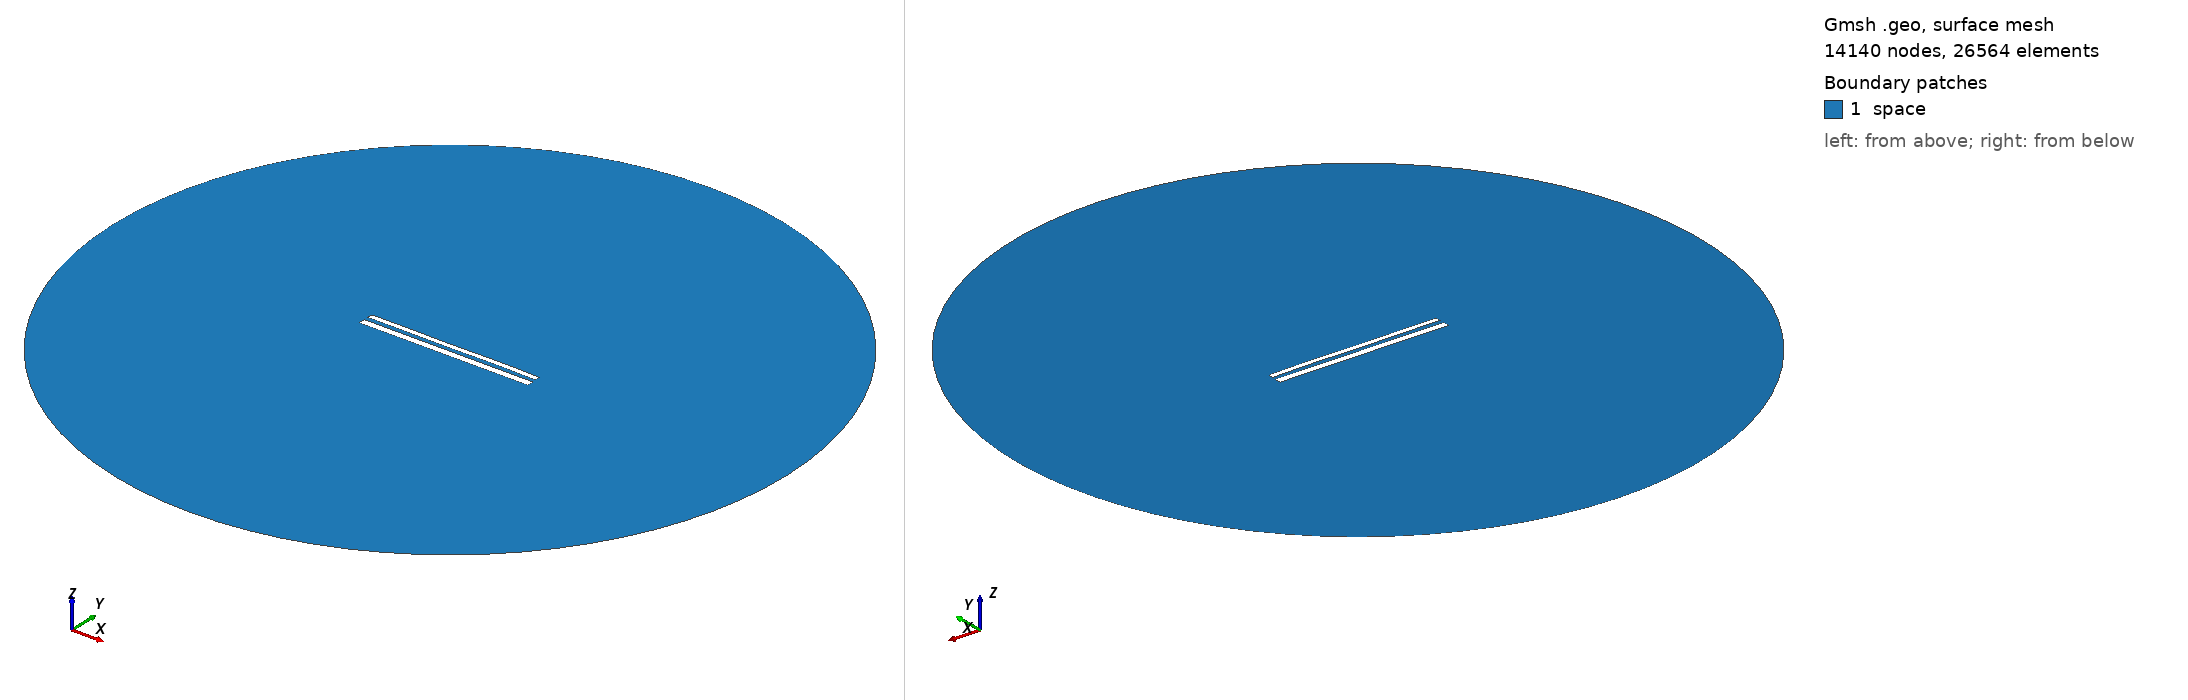

Gmsh geometry script, surface-meshed: 14140 nodes, 26564 surface elements. Boundary patches (legend numbers): 1 space. Left view from above one corner, right view from below the opposite corner. Legend entries are the model's physical surfaces. The drawing asked Gmsh for element sizes between 1% and 20% of the model's largest extent; the script's own settings can give other sizes.

=== 12059.geo (drawn) ===
//---------------------------------------
// Geometry kernel
//---------------------------------------

SetFactory("OpenCASCADE");



//---------------------------------------
// Parameters of the geometry
//---------------------------------------

// Overetch of the upper plate
overetch = 0.375;

// Distance between the plates
distance = 2.5;

// Discretization over the x axis (for the deformation)
nx = 50; 

// Length of the plate
L = 100 - overetch; 

// Number of modes
n = 4; 

// 1st mode coefficient
coeff(1) = -0.075;
beta(1) = 0.596864 * 3.1415926535 / L;

// 2nd mode coefficient
coeff(2) = 0.0;
beta(2) = 1.49418 * 3.1415926535 / L;

// 3rd mode coefficient
coeff(3) = -0.075;
beta(3) = 2.50025 * 3.1415926535 / L;

// 4th mode coefficient
coeff(4) = 0.07499999999999998;
beta(4) = 3.49999 * 3.1415926535 / L;



//---------------------------------------
// Upper plate (deformed rectangle)
//---------------------------------------

// Coordiantes of the upper plate
xmin = -50;
xmax = 50 - overetch;

// Height of the upper plate
yheight = 4 - 2 * overetch;

// Indexes of the points
UpperID[] = {};
LowerID[] = {};
LeftID[] = {};
RightID[] = {};

// Point index
p = 1;

// Horizontal edges
For i In {1:nx}
    x = xmin + (i-1)*(xmax - xmin)/(nx-1);

    y_bottom = distance / 2 + overetch;
    For j In {1:n}
        C = (Cosh(beta(j)*L) + Cos(beta(j)*L)) / (Sinh(beta(j)*L) + Sin(beta(j)*L));
        y_bottom  = y_bottom + coeff(j) * (Cosh(beta(j)*(x+50)) - Cos(beta(j)*(x+50)) - C * (Sinh(beta(j)*(x+50)) - Sin(beta(j)*(x+50))));
    EndFor

    y_top = y_bottom + yheight;

    Point(p) = {x, y_top, 0, 1.0};
    UpperID[i] = p;
    p = p + 1;

    Point(p) = {x, y_bottom, 0, 1.0};
    LowerID[i] = p;
    p = p + 1;
EndFor

// Create point lists
UpperPts[] = {}; LowerPts[] = {};
For i In {1:nx}
  UpperPts[] += {UpperID[i]};
  LowerPts[] += {LowerID[i]};
EndFor

// Build splines
Spline(1) = {UpperPts[]};
Spline(2) = {LowerPts[]};
Line(3) = {LowerPts[nx-1], UpperPts[nx-1]};
Line(4) = {LowerPts[0], UpperPts[0]};

// Build the plane surface
Curve Loop(1) = {2, 3, -1, -4};
Plane Surface(1) = {1};



//---------------------------------------
// Lower plate (rectangle)
//---------------------------------------

// Vertices
Point(1001) = {-50, -1, 0, 1.0};
Point(1002) = { 50, -1, 0, 1.0};
Point(1003) = { 50,  -5, 0, 1.0};
Point(1004) = {-50,  -5, 0, 1.0};

// Edges
Line(5) = {1001, 1002};
Line(6) = {1002, 1003};
Line(7) = {1003, 1004};
Line(8) = {1004, 1001};

// Plane surface
Line Loop(2) = {5, 6, 7, 8};
Plane Surface(2) = {2}; 



//---------------------------------------
// Outer (fictious) boundary
//---------------------------------------

// Points
Point(1005) = {0, 0, 0};       // Center
Point(1006) = {200, 0, 0};     // Start point
Point(1007) = {0, 200, 0};     // 90 degrees
Point(1008) = {-200, 0, 0};    // 180 degrees
Point(1009) = {0, -200, 0};    // 270 degrees

// Circle arcs (each needs start, center, end)
Circle(9) = {1006, 1005, 1007};
Circle(10) = {1007, 1005, 1008};
Circle(11) = {1008, 1005, 1009};
Circle(12) = {1009, 1005, 1006};

// Plane surface for the entire domain
Curve Loop(3) = {9, 10, 11, 12};
Surface(3) = {3};

// Subtract the plates from the whole domain to obtain the actual domain where we want to solve the equations
BooleanDifference{ Surface{3}; Delete; }{ Surface{1}; Surface{2}; Delete; }




//---------------------------------------
// Transfinite Lines/Curves
//---------------------------------------

// Set the number of points on the boundaries
r = 7;

// Plates
Transfinite Curve {1, 2} = 50*r Using Progression 1;
Transfinite Curve {3, 4} = 2*r Using Progression 1;
Transfinite Line {5, 7} = 50*r Using Progression 1;
Transfinite Line {6, 8} = 2*r Using Progression 1;

// Outer boundary
Transfinite Line {9, 10, 11, 12} = 20 Using Progression 1;



//---------------------------------------
// Physical groups
//---------------------------------------                

// Physical curves (boundaries)
Physical Line("force_segment", 10) = {2};
Physical Line("upper_plate", 11) = {1, 3, 4};
Physical Line("lower_plate", 12) = {5, 6, 7, 8};
Physical Line("boundary", 20) = {9, 10, 11, 12};

// Physical Surfaces
Physical Surface("space", 30) = {3};



//---------------------------------------
// 6. Generate the Mesh
//---------------------------------------

// 2D mesh generation
Mesh 2;
